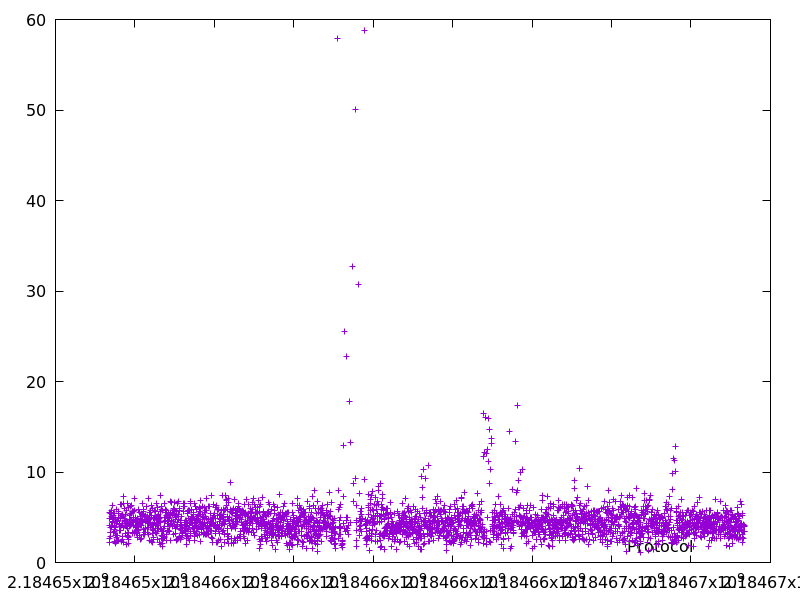

Data behind this chart, as committed beside it:
2184653349.082851, 2.716078
2184653352, 2.172
2184653357, 4.903
2184653362, 4.134
2184653367, 5.515
2184653373, 5.413
2184653378, 3.291
2184653381, 2.876
2184653386, 3.888
2184653390, 3.309
2184653396, 5.583
2184653401, 5.103
2184653407, 5.713
2184653414, 4.121
2184653419, 3.861
2184653424, 4.959
2184653429, 4.812
2184653435, 6.345
2184653439, 4.388
2184653445, 4.508
2184653451, 4.906
2184653457, 5.21
2184653461, 3.296
2184653467, 5.476
2184653475, 5.396
2184653478, 3.444
2184653480, 2.313
2184653485, 3.687
2184653494, 3.937
2184653500, 2.141
2184653503, 2.991
2184653509, 4.808
2184653514, 4.746
2184653516, 2.179
2184653521, 3.88
2184653524, 2.735
2184653527, 2.967
2184653531, 4.341
2184653537, 5.89
2184653543, 4.522
2184653546, 2.329
2184653554, 4.604
2184653559, 4.675
2184653564, 4.55
2184653567, 2.963
2184653569, 2.453
2184653575, 4.993
2184653581, 4.977
2184653586, 5.676
2184653593, 5.471
2184653597, 2.479
2184653601, 3.564
2184653604, 3.502
2184653609, 3.538
2184653613, 4.165
2184653626, 6.476
2184653631, 4.901
2184653636, 3.53
2184653641, 4.032
2184653649, 4.971
2184653654, 5.241
... 2,905 more rows
